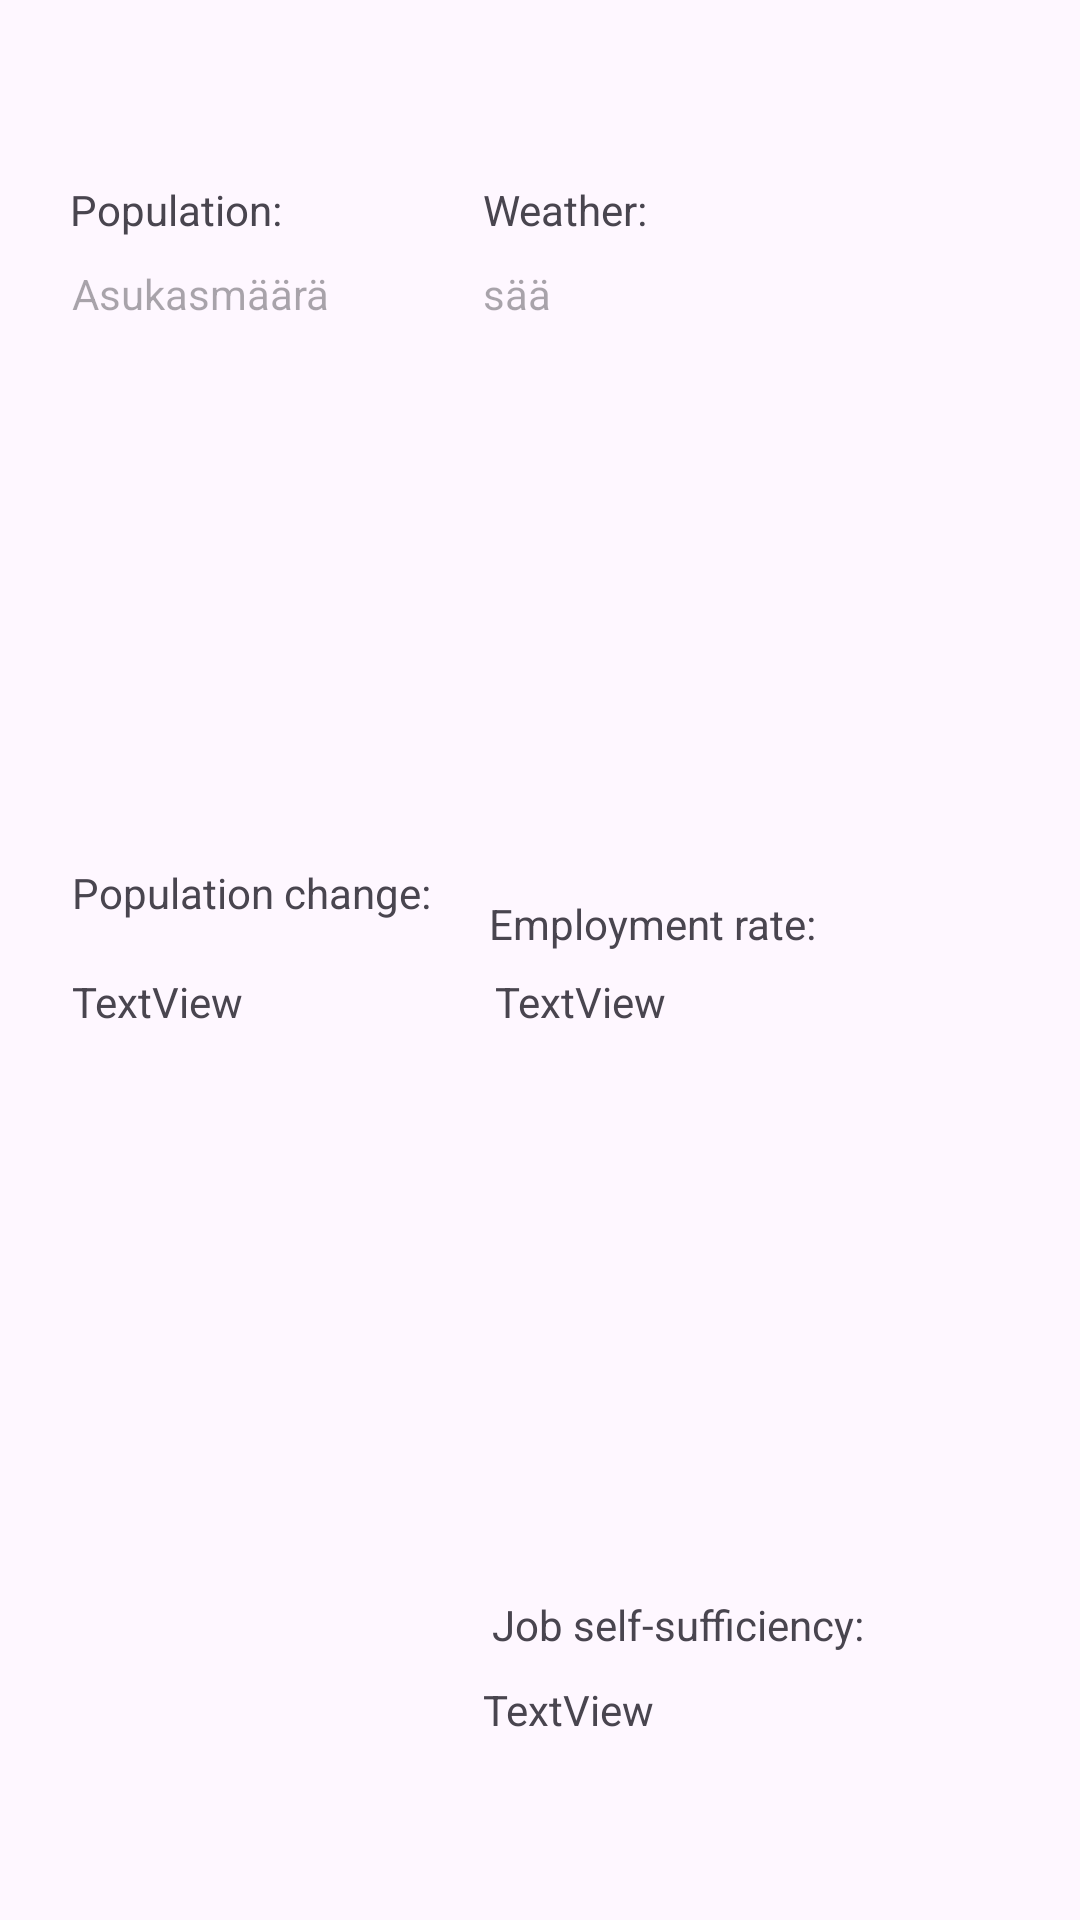

Android layout source for this screen:
<!-- AndroidManifest.xml: application theme Theme.HarkkaTyöProjekti -->
<!-- res/layout/fragment_perus_tiedot.xml -->
<?xml version="1.0" encoding="utf-8"?>
<androidx.constraintlayout.widget.ConstraintLayout xmlns:android="http://schemas.android.com/apk/res/android"
    xmlns:app="http://schemas.android.com/apk/res-auto"
    xmlns:tools="http://schemas.android.com/tools"
    android:id="@+id/fragmentPerustiedot"
    android:layout_width="match_parent"
    android:layout_height="match_parent"
    android:orientation="vertical"
    android:padding="16dp">

    <TextView
        android:id="@+id/txtMunicipalityName"
        android:layout_width="match_parent"
        android:layout_height="wrap_content"
        android:gravity="center"
        android:textSize="24sp"
        android:textStyle="bold"
        app:layout_constraintEnd_toEndOf="parent"
        app:layout_constraintHorizontal_bias="0.0"
        app:layout_constraintStart_toStartOf="parent"
        app:layout_constraintTop_toTopOf="parent" />


    <TextView
        android:id="@+id/textWeather"
        android:layout_width="143dp"
        android:layout_height="196dp"
        android:layout_marginTop="40dp"
        android:layout_marginEnd="40dp"
        android:hint="sää"
        app:layout_constraintEnd_toEndOf="parent"
        app:layout_constraintTop_toBottomOf="@+id/txtMunicipalityName" />

    <TextView
        android:id="@+id/asukasMaara"
        android:layout_width="wrap_content"
        android:layout_height="wrap_content"
        android:layout_marginTop="12dp"
        android:text="Population:"
        app:layout_constraintEnd_toEndOf="parent"
        app:layout_constraintHorizontal_bias="0.029"
        app:layout_constraintStart_toStartOf="parent"
        app:layout_constraintTop_toBottomOf="@+id/txtMunicipalityName" />

    <TextView
        android:id="@+id/textEmploymentRate"
        android:layout_width="143dp"
        android:layout_height="196dp"
        android:layout_marginTop="276dp"
        android:layout_marginEnd="36dp"
        android:text="TextView"
        app:layout_constraintEnd_toEndOf="parent"
        app:layout_constraintTop_toBottomOf="@+id/txtMunicipalityName" />

    <TextView
        android:id="@+id/populationChanges"
        android:layout_width="143dp"
        android:layout_height="196dp"
        android:layout_marginStart="8dp"
        android:layout_marginTop="276dp"
        android:text="TextView"
        app:layout_constraintStart_toStartOf="parent"
        app:layout_constraintTop_toBottomOf="@+id/txtMunicipalityName" />

    <TextView
        android:id="@+id/textPopulation"
        android:layout_width="143dp"
        android:layout_height="196dp"
        android:layout_marginStart="8dp"
        android:layout_marginTop="40dp"
        android:hint="Asukasmäärä"
        app:layout_constraintStart_toStartOf="parent"
        app:layout_constraintTop_toBottomOf="@+id/txtMunicipalityName"
        tools:ignore="MissingConstraints" />

    <TextView
        android:id="@+id/textView2"
        android:layout_width="wrap_content"
        android:layout_height="wrap_content"
        android:layout_marginTop="12dp"
        android:layout_marginEnd="128dp"
        android:text="Weather:"
        app:layout_constraintEnd_toEndOf="parent"
        app:layout_constraintTop_toBottomOf="@+id/txtMunicipalityName" />

    <TextView
        android:id="@+id/textView6"
        android:layout_width="wrap_content"
        android:layout_height="wrap_content"
        android:layout_marginStart="8dp"
        android:text="Population change:"
        app:layout_constraintBottom_toTopOf="@+id/populationChanges"
        app:layout_constraintStart_toStartOf="parent"
        app:layout_constraintTop_toBottomOf="@+id/textPopulation"
        app:layout_constraintVertical_bias="0.172" />

    <TextView
        android:id="@+id/textView8"
        android:layout_width="wrap_content"
        android:layout_height="wrap_content"
        android:layout_marginTop="250dp"
        android:layout_marginEnd="72dp"
        android:text="Employment rate:"
        app:layout_constraintBottom_toTopOf="@+id/textEmploymentRate"
        app:layout_constraintEnd_toEndOf="parent"
        app:layout_constraintTop_toBottomOf="@+id/txtMunicipalityName"
        app:layout_constraintVertical_bias="0.0" />

    <TextView
        android:layout_width="wrap_content"
        android:layout_height="wrap_content"
        android:layout_marginTop="516dp"
        android:layout_marginEnd="56dp"
        android:text="Job self-sufficiency:"
        app:layout_constraintEnd_toEndOf="parent"
        app:layout_constraintTop_toTopOf="@+id/txtMunicipalityName" />

    <TextView
        android:id="@+id/textJobSufficiency"
        android:layout_width="151dp"
        android:layout_height="168dp"
        android:layout_marginTop="512dp"
        android:layout_marginEnd="32dp"
        android:text="TextView"
        app:layout_constraintEnd_toEndOf="parent"
        app:layout_constraintTop_toBottomOf="@+id/txtMunicipalityName" />

</androidx.constraintlayout.widget.ConstraintLayout>
<!-- resources referenced by this layout -->
<resources>
  <style name="Theme.HarkkaTyöProjekti" parent="Base.Theme.HarkkaTyöProjekti" />
  <style name="Base.Theme.HarkkaTyöProjekti" parent="Theme.Material3.DayNight.NoActionBar">
          
          
      </style>
</resources>
